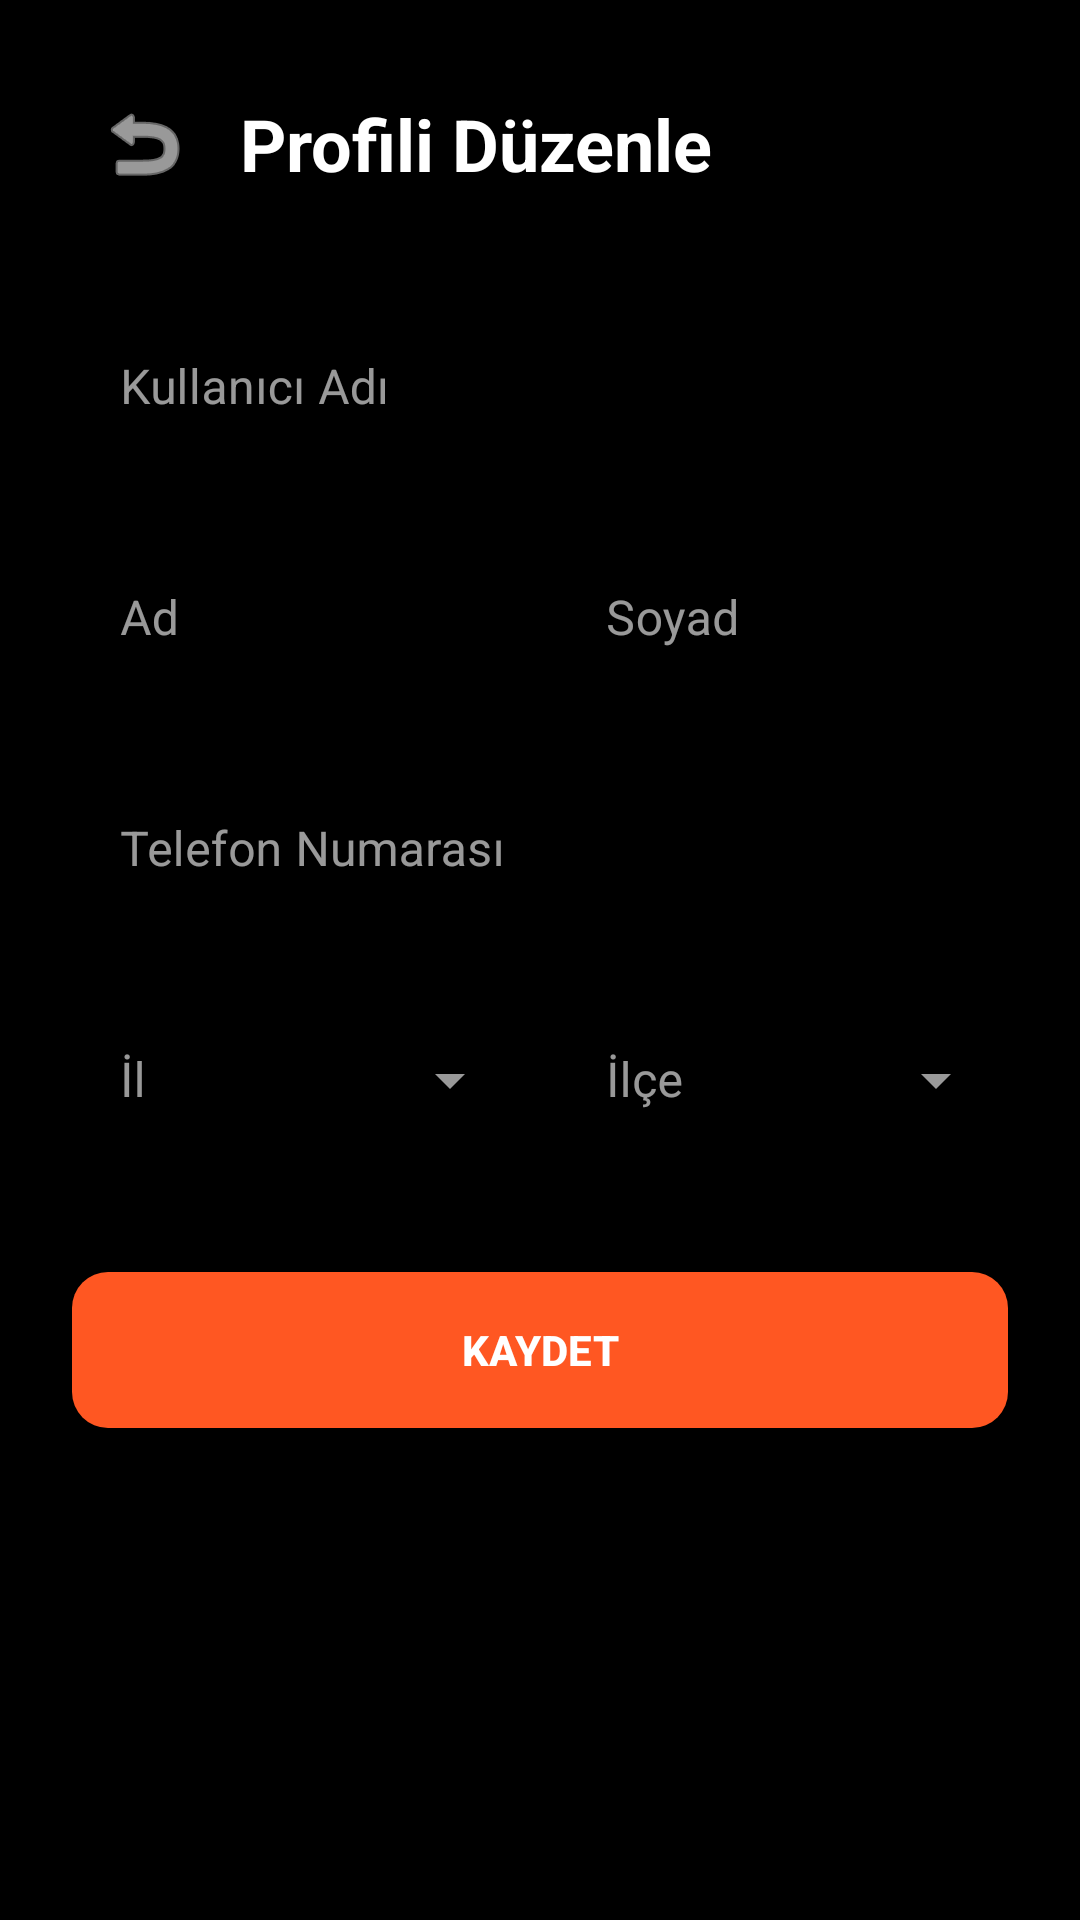

The Android layout XML behind this screen, and the referenced resources:
<!-- AndroidManifest.xml: application theme Theme.EmergencyMeshApp -->
<!-- res/layout/activity_profile.xml -->
<?xml version="1.0" encoding="utf-8"?>
<ScrollView xmlns:android="http://schemas.android.com/apk/res/android"
    xmlns:app="http://schemas.android.com/apk/res-auto"
    android:layout_width="match_parent"
    android:layout_height="match_parent"
    android:background="@color/background_dark">

    <LinearLayout
        android:layout_width="match_parent"
        android:layout_height="wrap_content"
        android:orientation="vertical"
        android:padding="24dp">

        <LinearLayout
            android:layout_width="match_parent"
            android:layout_height="wrap_content"
            android:orientation="horizontal"
            android:gravity="center_vertical"
            android:layout_marginBottom="24dp">
            
            <ImageButton
                android:id="@+id/btnBack"
                android:layout_width="48dp"
                android:layout_height="48dp"
                android:background="?attr/selectableItemBackgroundBorderless"
                android:src="@android:drawable/ic_menu_revert"
                app:tint="@color/text_primary" />

            <TextView
                android:layout_width="0dp"
                android:layout_weight="1"
                android:layout_height="wrap_content"
                android:layout_marginStart="8dp"
                android:text="Profili Düzenle"
                android:textColor="@color/white"
                android:textSize="24sp"
                android:textStyle="bold" />
        </LinearLayout>

        <com.google.android.material.textfield.TextInputLayout
            android:layout_width="match_parent"
            android:layout_height="wrap_content"
            android:layout_marginBottom="16dp"
            app:hintTextColor="@color/colorAccent"
            app:boxStrokeColor="@color/colorAccent"
            style="@style/Widget.MaterialComponents.TextInputLayout.OutlinedBox">

            <com.google.android.material.textfield.TextInputEditText
                android:id="@+id/editUsername"
                android:layout_width="match_parent"
                android:layout_height="wrap_content"
                android:hint="Kullanıcı Adı"
                android:textColor="@color/text_primary"
                android:inputType="text" />
        </com.google.android.material.textfield.TextInputLayout>

        <LinearLayout
            android:layout_width="match_parent"
            android:layout_height="wrap_content"
            android:orientation="horizontal"
            android:layout_marginBottom="16dp">

            <com.google.android.material.textfield.TextInputLayout
                android:layout_width="0dp"
                android:layout_weight="1"
                android:layout_height="wrap_content"
                android:layout_marginEnd="6dp"
                app:hintTextColor="@color/colorAccent"
                app:boxStrokeColor="@color/colorAccent"
                style="@style/Widget.MaterialComponents.TextInputLayout.OutlinedBox">

                <com.google.android.material.textfield.TextInputEditText
                    android:id="@+id/editFirstName"
                    android:layout_width="match_parent"
                    android:layout_height="wrap_content"
                    android:hint="Ad"
                    android:textColor="@color/text_primary"
                    android:inputType="textPersonName" />
            </com.google.android.material.textfield.TextInputLayout>

            <com.google.android.material.textfield.TextInputLayout
                android:layout_width="0dp"
                android:layout_weight="1"
                android:layout_height="wrap_content"
                android:layout_marginStart="6dp"
                app:hintTextColor="@color/colorAccent"
                app:boxStrokeColor="@color/colorAccent"
                style="@style/Widget.MaterialComponents.TextInputLayout.OutlinedBox">

                <com.google.android.material.textfield.TextInputEditText
                    android:id="@+id/editLastName"
                    android:layout_width="match_parent"
                    android:layout_height="wrap_content"
                    android:hint="Soyad"
                    android:textColor="@color/text_primary"
                    android:inputType="textPersonName" />
            </com.google.android.material.textfield.TextInputLayout>
        </LinearLayout>

        <com.google.android.material.textfield.TextInputLayout
            android:layout_width="match_parent"
            android:layout_height="wrap_content"
            android:layout_marginBottom="16dp"
            app:hintTextColor="@color/colorAccent"
            app:boxStrokeColor="@color/colorAccent"
            style="@style/Widget.MaterialComponents.TextInputLayout.OutlinedBox">

            <com.google.android.material.textfield.TextInputEditText
                android:id="@+id/editPhone"
                android:layout_width="match_parent"
                android:layout_height="wrap_content"
                android:hint="Telefon Numarası"
                android:textColor="@color/text_primary"
                android:inputType="phone" />
        </com.google.android.material.textfield.TextInputLayout>

        <LinearLayout
            android:layout_width="match_parent"
            android:layout_height="wrap_content"
            android:orientation="horizontal"
            android:layout_marginBottom="32dp">

            <com.google.android.material.textfield.TextInputLayout
                android:layout_width="0dp"
                android:layout_weight="1"
                android:layout_height="wrap_content"
                android:layout_marginEnd="6dp"
                app:hintTextColor="@color/colorAccent"
                app:boxStrokeColor="@color/colorAccent"
                style="@style/Widget.MaterialComponents.TextInputLayout.OutlinedBox.ExposedDropdownMenu">

                <com.google.android.material.textfield.MaterialAutoCompleteTextView
                    android:id="@+id/editCity"
                    android:layout_width="match_parent"
                    android:layout_height="wrap_content"
                    android:hint="İl"
                    android:textColor="@color/text_primary"
                    android:inputType="none" />
            </com.google.android.material.textfield.TextInputLayout>

            <com.google.android.material.textfield.TextInputLayout
                android:layout_width="0dp"
                android:layout_weight="1"
                android:layout_height="wrap_content"
                android:layout_marginStart="6dp"
                app:hintTextColor="@color/colorAccent"
                app:boxStrokeColor="@color/colorAccent"
                style="@style/Widget.MaterialComponents.TextInputLayout.OutlinedBox.ExposedDropdownMenu">

                <com.google.android.material.textfield.MaterialAutoCompleteTextView
                    android:id="@+id/editDistrict"
                    android:layout_width="match_parent"
                    android:layout_height="wrap_content"
                    android:hint="İlçe"
                    android:textColor="@color/text_primary"
                    android:inputType="none" />
            </com.google.android.material.textfield.TextInputLayout>
        </LinearLayout>

        <com.google.android.material.button.MaterialButton
            android:id="@+id/btnSave"
            android:layout_width="match_parent"
            android:layout_height="60dp"
            android:text="KAYDET"
            android:textColor="@color/white"
            android:textStyle="bold"
            app:cornerRadius="12dp"
            android:layout_marginBottom="16dp"/>

    </LinearLayout>
</ScrollView>
<!-- resources referenced by this layout -->
<resources>
  <color name="background_dark">#000000</color>
  <color name="colorAccent">#FFC107</color>
  <color name="text_primary">#FFFFFF</color>
  <color name="white">#FFFFFFFF</color>
  <style name="Theme.EmergencyMeshApp" parent="Base.Theme.EmergencyMeshApp" />
  <style name="Base.Theme.EmergencyMeshApp" parent="Theme.Material3.Dark.NoActionBar">
          
          <item name="colorPrimary">@color/colorPrimary</item>
          <item name="colorOnPrimary">@color/white</item>
          <item name="colorSecondary">@color/colorAccent</item>
          <item name="colorOnSecondary">@color/black</item>
          <item name="android:colorBackground">@color/background_dark</item>
          <item name="colorSurface">@color/surface_dark</item>
          <item name="colorOnSurface">@color/text_primary</item>
          
          <item name="android:textColorPrimary">@color/text_primary</item>
          <item name="android:textColorSecondary">@color/text_secondary</item>
          <item name="android:textColorHint">@color/text_hint</item>
      </style>
  <color name="colorPrimary">#FF5722</color>
  <color name="black">#FF000000</color>
  <color name="surface_dark">#121212</color>
  <color name="text_secondary">#9E9E9E</color>
  <color name="text_hint">#616161</color>
</resources>
